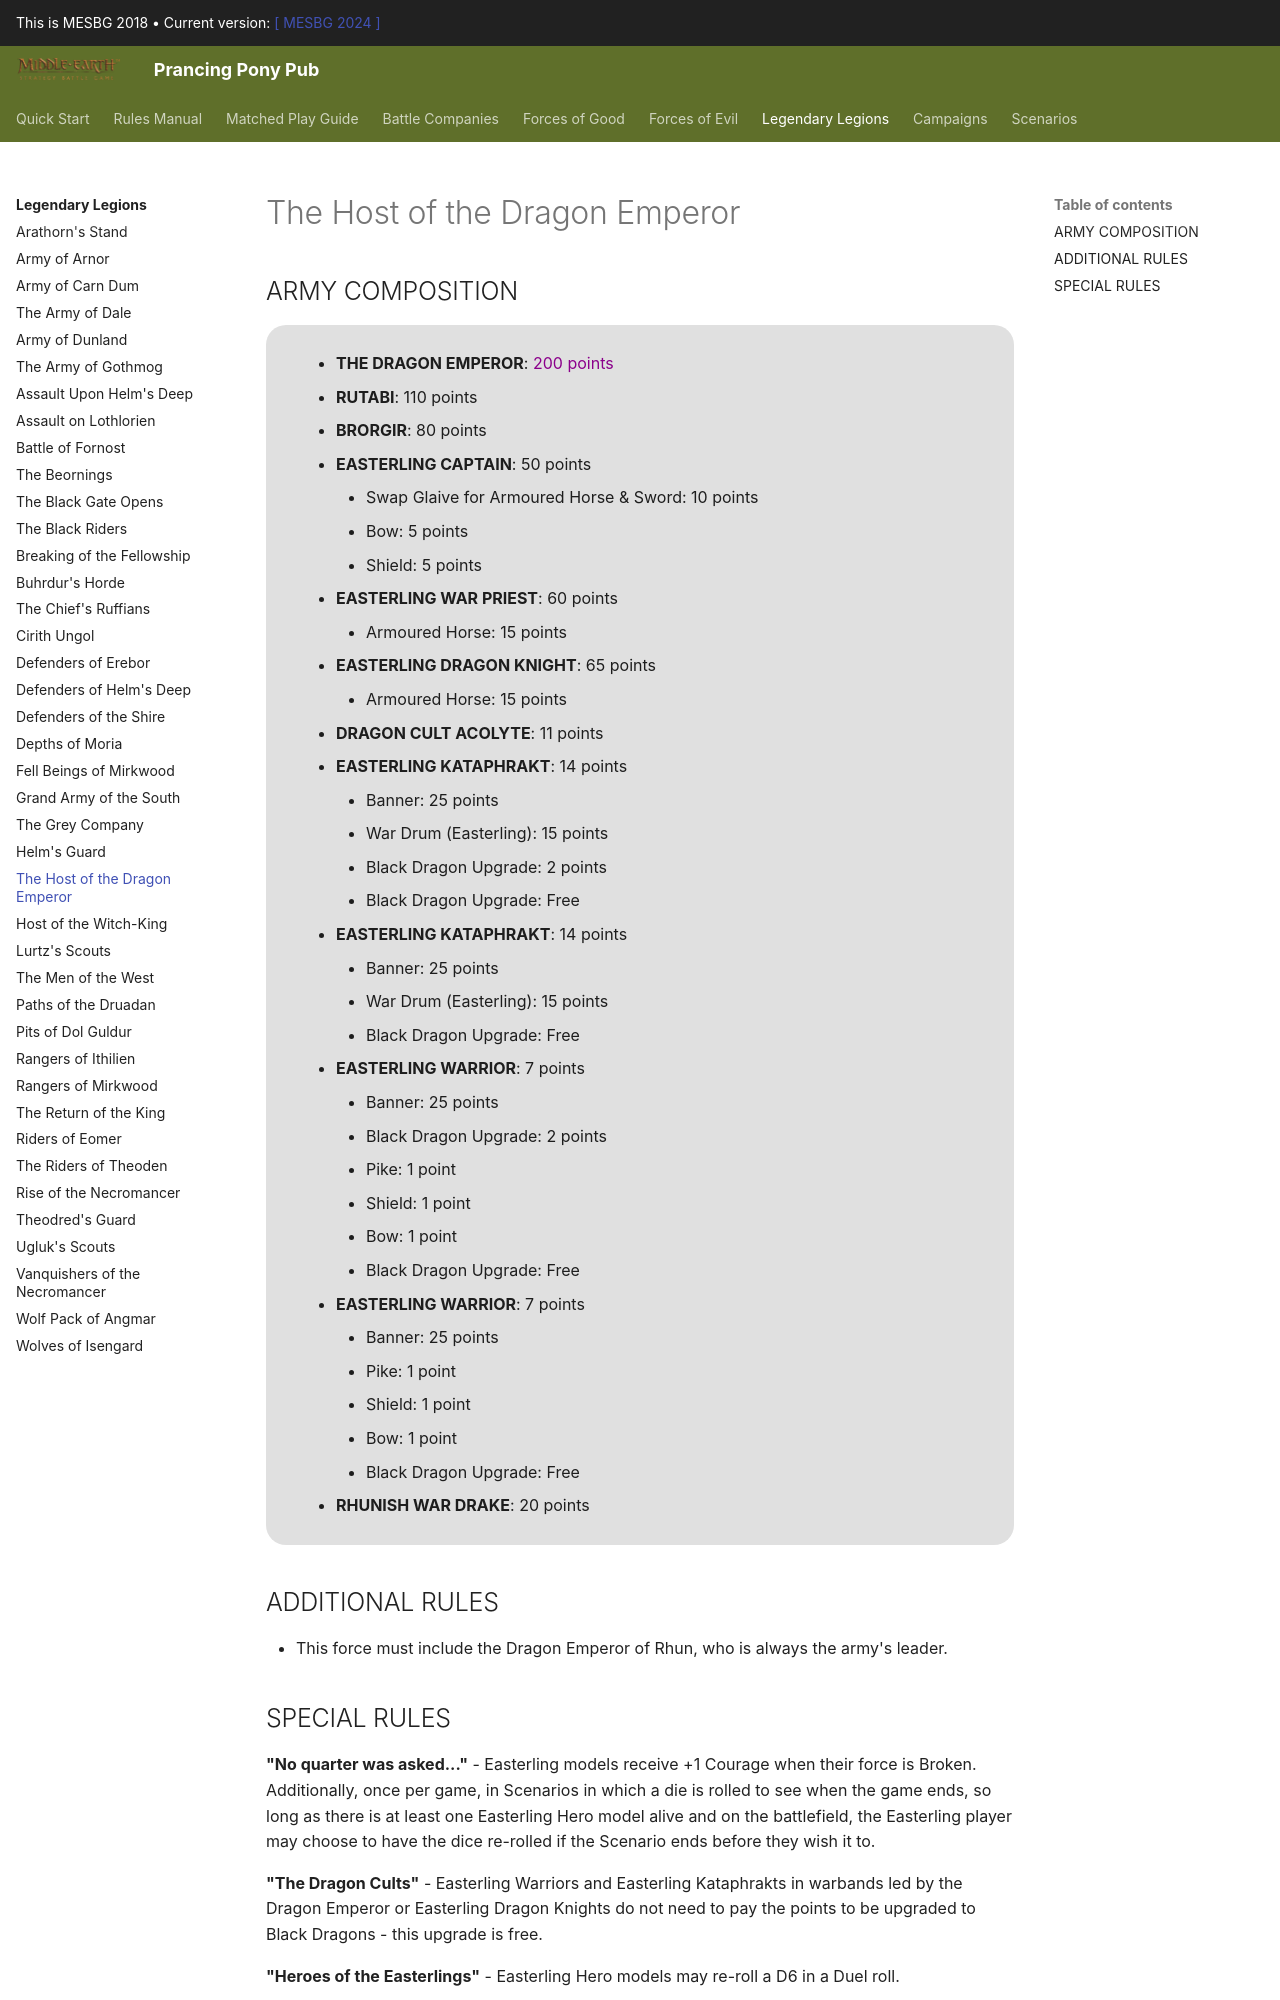

repository: BBBase-EHeresy-PPPub/PPPub · page: mesbg2018/legendary_legions/the_host_of_the_dragon_emperor/index.html · generator: mkdocs

## ARMY COMPOSITION

<div class="unitCard" markdown>

- **THE DRAGON EMPEROR**: <span style="color: darkmagenta">200 points</span>
- **RUTABI**: 110 points
- **BRORGIR**: 80 points
- **EASTERLING CAPTAIN**: 50 points
    - Swap Glaive for Armoured Horse & Sword: 10 points
    - Bow: 5 points
    - Shield: 5 points
- **EASTERLING WAR PRIEST**: 60 points
    - Armoured Horse: 15 points
- **EASTERLING DRAGON KNIGHT**: 65 points
    - Armoured Horse: 15 points
- **DRAGON CULT ACOLYTE**: 11 points
- **EASTERLING KATAPHRAKT**: 14 points
    - Banner: 25 points
    - War Drum (Easterling): 15 points
    - Black Dragon Upgrade: 2 points
    - Black Dragon Upgrade: Free
- **EASTERLING KATAPHRAKT**: 14 points
    - Banner: 25 points
    - War Drum (Easterling): 15 points
    - Black Dragon Upgrade: Free
- **EASTERLING WARRIOR**: 7 points
    - Banner: 25 points
    - Black Dragon Upgrade: 2 points
    - Pike: 1 point
    - Shield: 1 point
    - Bow: 1 point
    - Black Dragon Upgrade: Free
- **EASTERLING WARRIOR**: 7 points
    - Banner: 25 points
    - Pike: 1 point
    - Shield: 1 point
    - Bow: 1 point
    - Black Dragon Upgrade: Free
- **RHUNISH WAR DRAKE**: 20 points
</div>

## ADDITIONAL RULES

- This force must include the Dragon Emperor of Rhun, who is always the army's leader.
